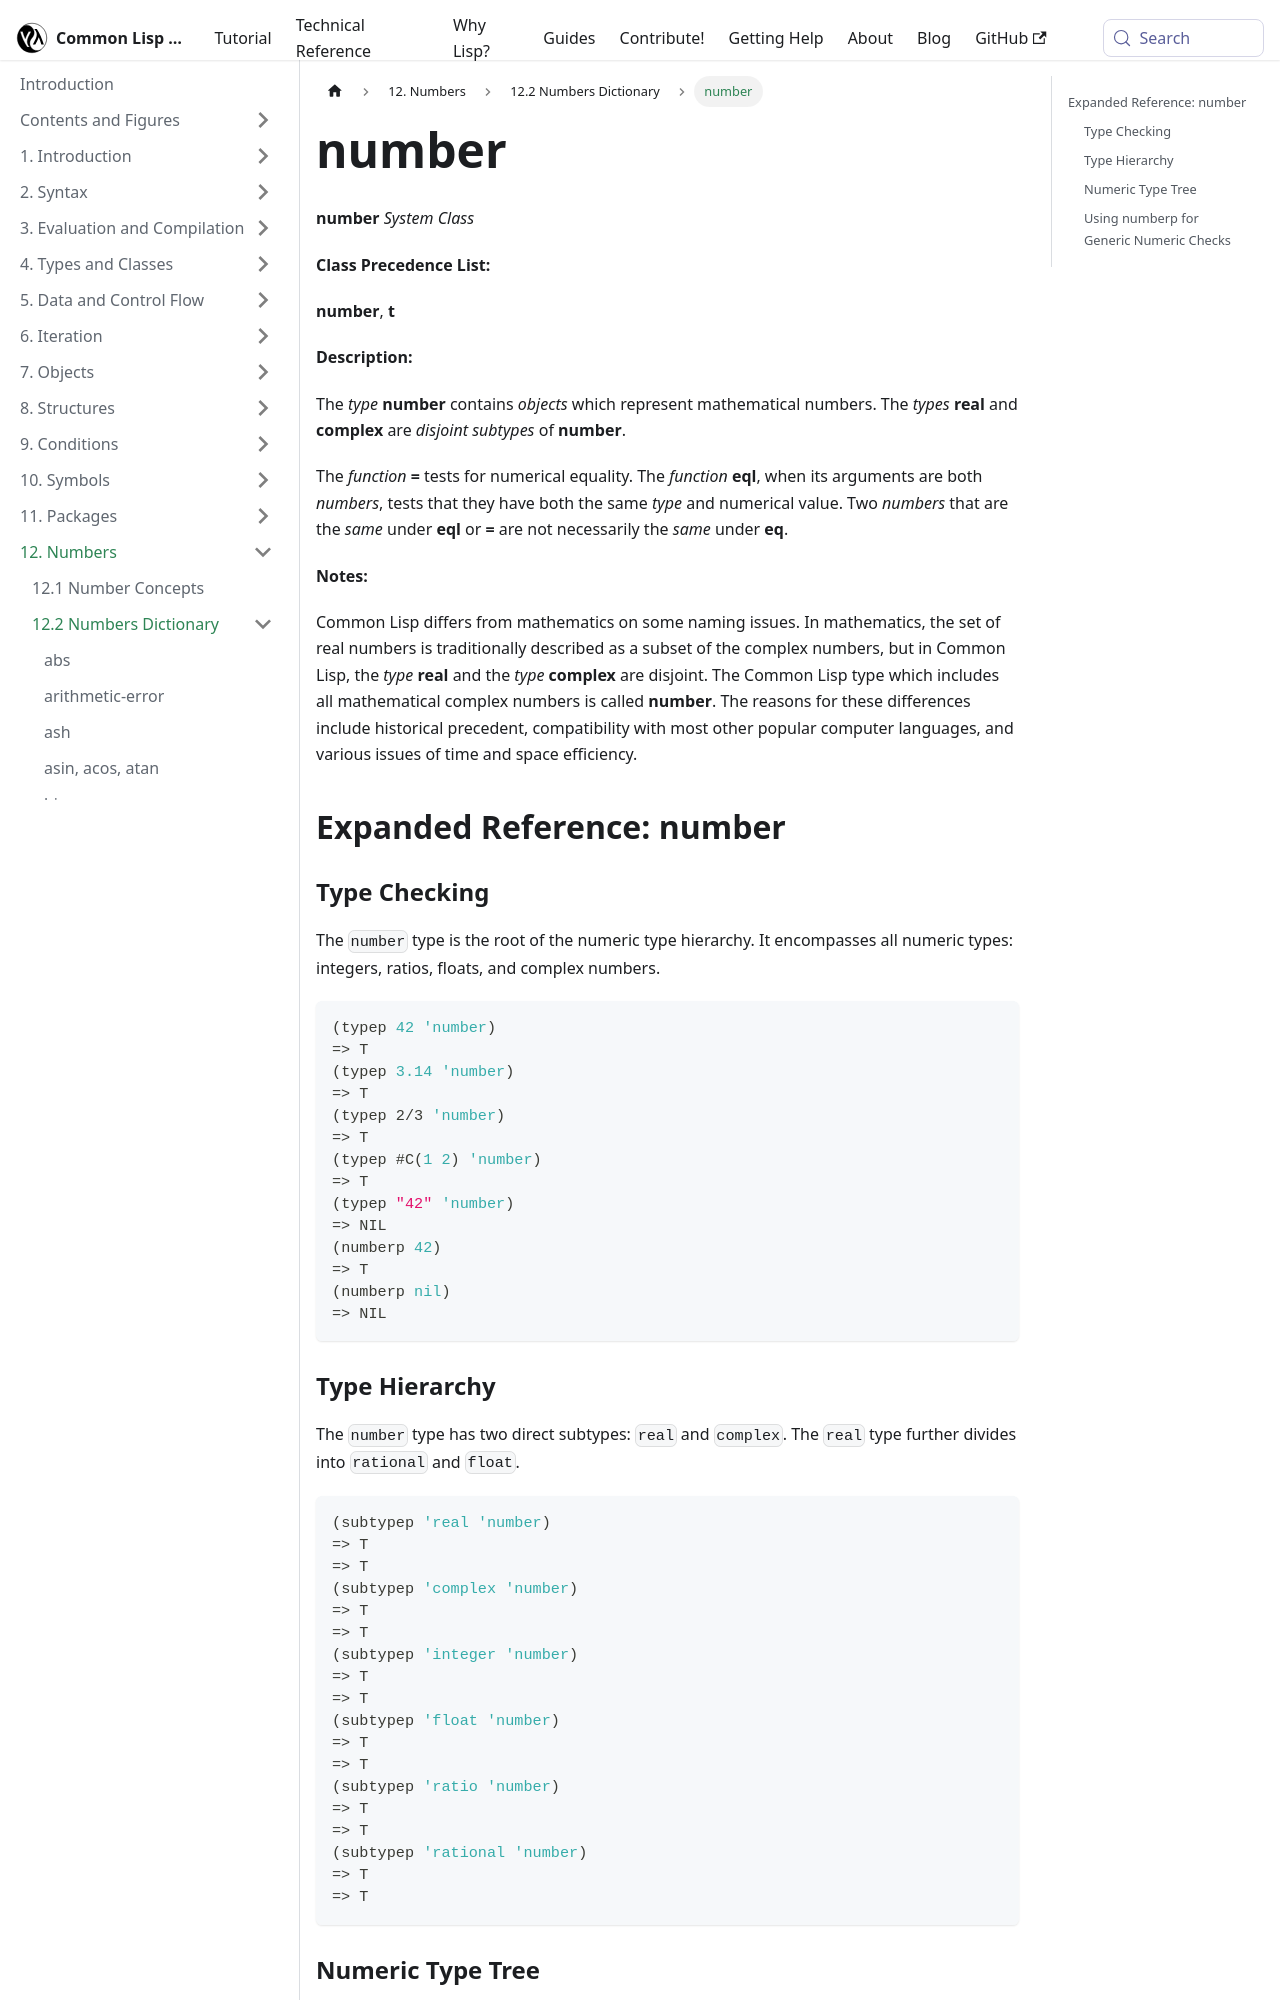

repository: lisp-docs/cl-language-reference · page: chap-12/bc-c-dictionary/number_system-class.html · generator: docusaurus

---
title: "number"
---

# number

import NumberSystemClass from './_number_system-class.md';

<NumberSystemClass />

## Expanded Reference: number

### Type Checking

The `number` type is the root of the numeric type hierarchy. It encompasses all numeric types: integers, ratios, floats, and complex numbers.

```lisp
(typep 42 'number)
=> T
(typep 3.14 'number)
=> T
(typep 2/3 'number)
=> T
(typep #C(1 2) 'number)
=> T
(typep "42" 'number)
=> NIL
(numberp 42)
=> T
(numberp nil)
=> NIL
```

### Type Hierarchy

The `number` type has two direct subtypes: `real` and `complex`. The `real` type further divides into `rational` and `float`.

```lisp
(subtypep 'real 'number)
=> T
=> T
(subtypep 'complex 'number)
=> T
=> T
(subtypep 'integer 'number)
=> T
=> T
(subtypep 'float 'number)
=> T
=> T
(subtypep 'ratio 'number)
=> T
=> T
(subtypep 'rational 'number)
=> T
=> T
```
